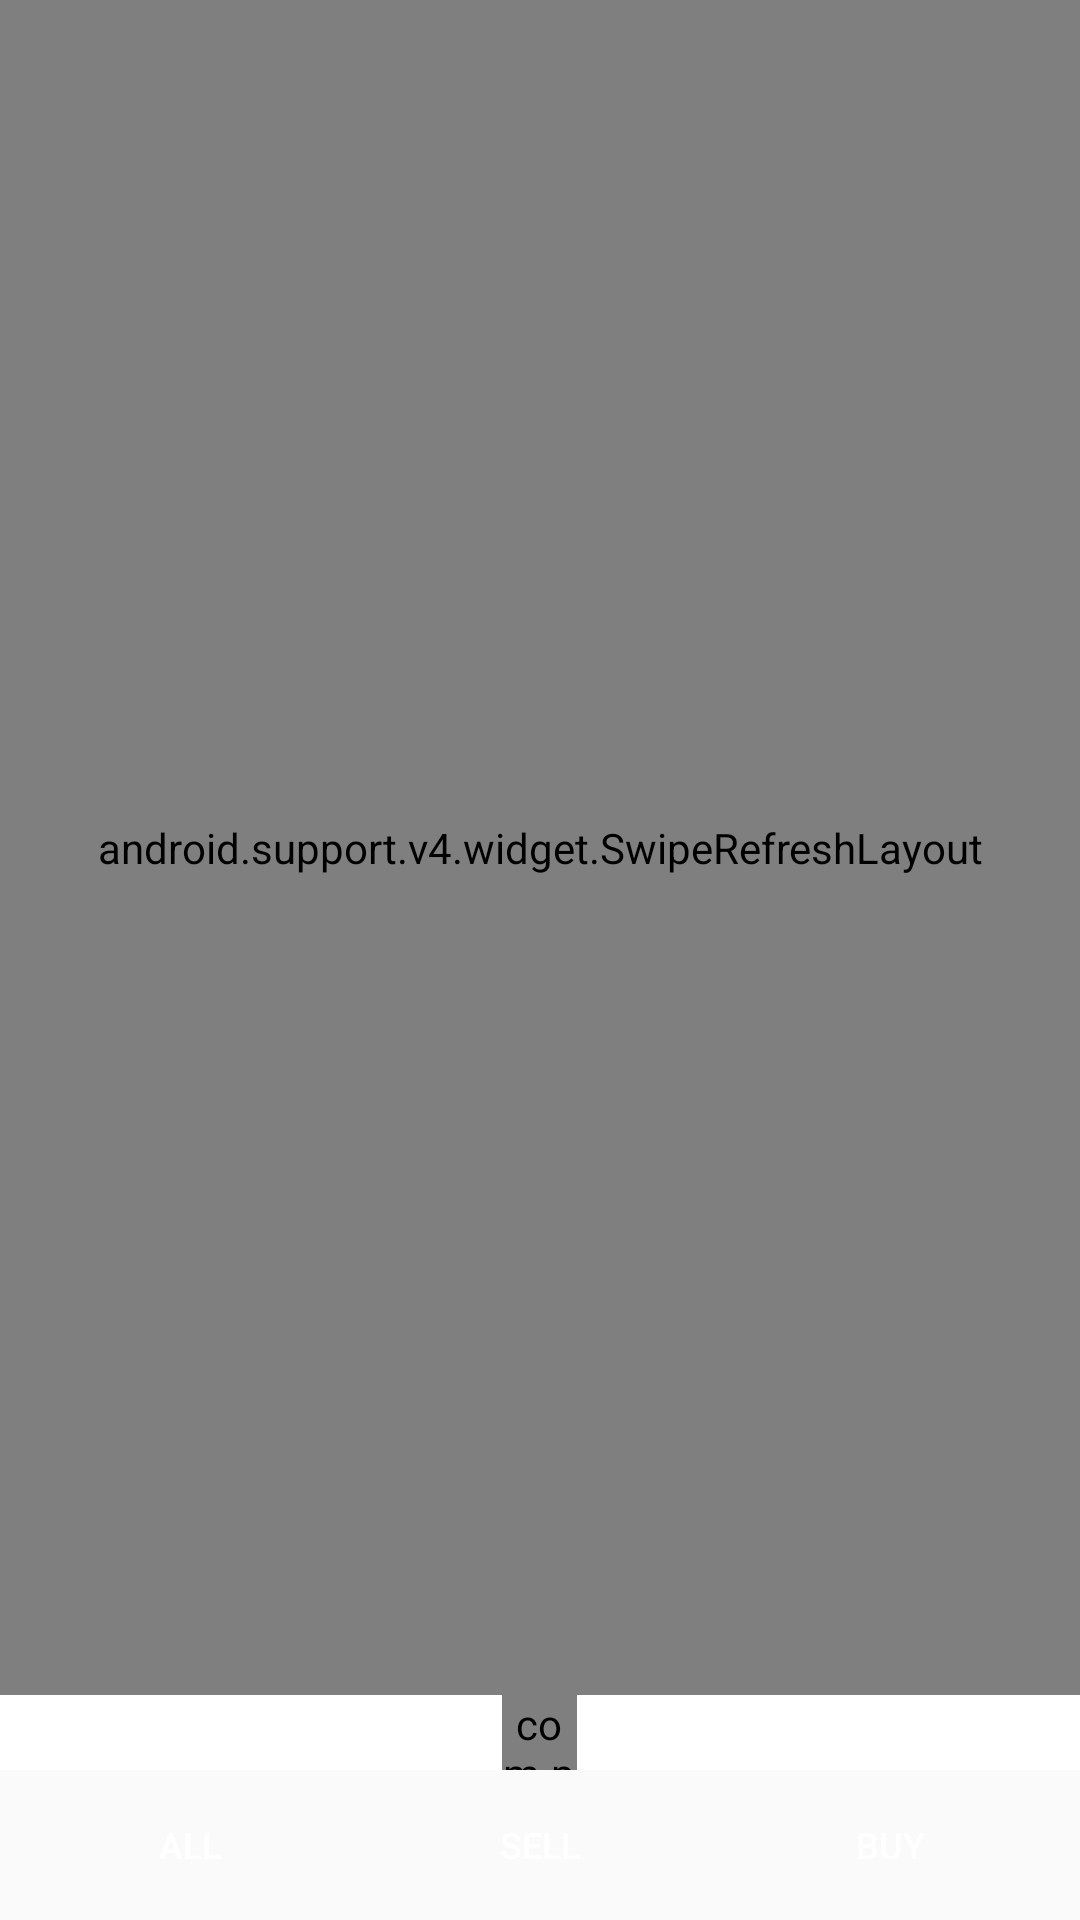

This screen was rendered from an Android layout file. Write that file and the resources it references.
<!-- AndroidManifest.xml: application theme AppTheme -->
<!-- res/layout/listview_endless_container_layout.xml -->
<?xml version="1.0" encoding="utf-8"?>
<LinearLayout xmlns:android="http://schemas.android.com/apk/res/android"
    xmlns:wheel="http://schemas.android.com/apk/res-auto"
    android:layout_width="match_parent"
    android:layout_height="match_parent"
    android:orientation="vertical">

    <android.support.v4.widget.SwipeRefreshLayout
        android:id="@+id/activity_main_swipe_refresh_layout"
        android:layout_width="match_parent"
        android:layout_height="wrap_content"
        android:layout_weight="1"
        >

        <android.support.v7.widget.RecyclerView
            android:id="@+id/rv"
            android:layout_width="match_parent"
            android:layout_height="match_parent"
            android:dividerHeight="5dp" />
    </android.support.v4.widget.SwipeRefreshLayout>


    <LinearLayout
        android:id="@+id/prgLoadMore"
        android:layout_width="match_parent"
        android:layout_height="wrap_content"
        android:background="@color/white"
        android:gravity="center"
        android:orientation="horizontal">

        <com.pnikosis.materialishprogress.ProgressWheel
            android:id="@+id/progress_wheel"
            android:layout_width="25dp"
            android:layout_height="25dp"
            android:layout_centerHorizontal="true"
            android:layout_centerVertical="true"
            wheel:matProg_barColor="#5588FF"
            wheel:matProg_progressIndeterminate="true" />
    </LinearLayout>

    <LinearLayout
        android:layout_width="match_parent"
        android:layout_height="wrap_content"
        android:layout_margin="5dp"
        android:orientation="horizontal">

        <Button
            android:id="@+id/btnAll"
            android:layout_width="match_parent"
            android:layout_height="wrap_content"
            android:layout_weight="1"
            android:background="@drawable/tab_categories"
            android:minHeight="40dp"
            android:text="@string/all_label"
            android:textColor="@color/white"
            android:textSize="12dp" />

        <Button
            android:id="@+id/btnSell"
            android:layout_width="match_parent"
            android:layout_height="wrap_content"
            android:layout_weight="1"
            android:background="@drawable/tab_categories"
            android:minHeight="40dp"
            android:text="@string/sell_label"
            android:textColor="@color/white"
            android:textSize="12dp" />

        <Button
            android:id="@+id/btnBuy"
            android:layout_width="match_parent"
            android:layout_height="wrap_content"
            android:layout_weight="1"
            android:background="@drawable/tab_categories"
            android:minHeight="40dp"
            android:text="@string/buy_label"
            android:textColor="@color/white"
            android:textSize="12dp" />
    </LinearLayout>
</LinearLayout>
<!-- resources referenced by this layout -->
<resources>
  <color name="white">#ffffff</color>
  <string name="all_label">All</string>
  <string name="buy_label">Buy</string>
  <string name="sell_label">Sell</string>
  <style name="AppTheme" parent="@style/Theme.AppCompat.Light.NoActionBar">
          <item name="actionBarStyle">@style/ActionBar</item>
      </style>
  <style name="ActionBar" parent="Widget.AppCompat.ActionBar">
          <item name="background">@color/bg_actionbar</item>
          <item name="titleTextStyle">@style/customTextAppearance.AppCompat.Widget.ActionBar.Title</item>
      </style>
  <color name="bg_actionbar">#464464</color>
  <style name="customTextAppearance.AppCompat.Widget.ActionBar.Title" parent="TextAppearance.AppCompat.Widget.ActionBar.Title">
          <item name="android:textSize">15dp</item>
          <item name="android:textColor">@color/white</item>
      </style>
</resources>
